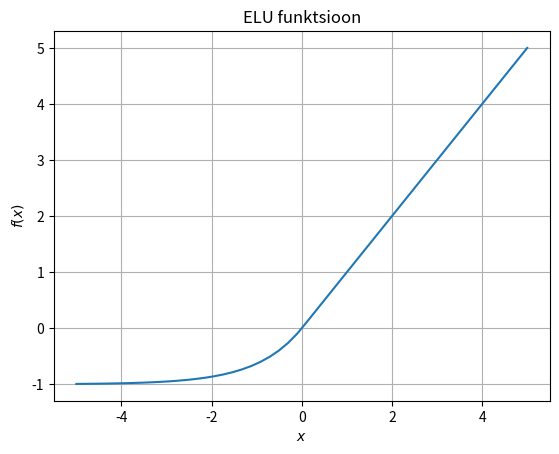

The matplotlib source for this figure:
import matplotlib.pyplot as plt
import numpy as np

def relu(x):
    return max(0, x)

def sigmoid(x):
    return 1/(1+np.exp(-x))

def swish(x):
    beta = 1
    return x*sigmoid(beta*x)

def elu(x):
    alpha = 1
    if x >= 0:
        return x
    else:
        return alpha*(np.exp(x)-1)

#--------------------------------#
plt.clf()
X = np.linspace(-10,10,50)
Y = [relu(x) for x in X]
plt.xlabel("$x$")
plt.ylabel("$f(x)$")
plt.title("RELU funktsioon")
plt.grid(True)
plt.plot(X,Y)
plt.savefig("relu_graph.png")
#--------------------------------#
plt.clf()
X = np.linspace(-10,10,50)
Y = [sigmoid(x) for x in X]
plt.xlabel("$x$")
plt.ylabel("$f(x)$")
plt.title("Sigmoidfunktsioon")
plt.grid(True)
plt.plot(X,Y)
plt.savefig("sigmoid_graph.png")
#--------------------------------#
plt.clf()
X = np.linspace(-10,10,50)
Y = [swish(x) for x in X]
plt.xlabel("$x$")
plt.ylabel("$f(x)$")
plt.title("Swish funktsioon")
plt.grid(True)
plt.plot(X,Y)
plt.savefig("swish_graph.png")
#--------------------------------#
plt.clf()
X = np.linspace(-5,5,50)
Y = [elu(x) for x in X]
plt.xlabel("$x$")
plt.ylabel("$f(x)$")
plt.yticks(np.arange(-1, 6, 1))
plt.title("ELU funktsioon")
plt.grid(True)
plt.plot(X,Y)
plt.savefig("elu_graph.png")